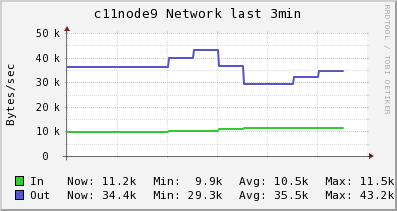

Values plotted in this chart, from the file beside it:
Timestamp, In, Out
2014-05-26T17:15:45-04:00, 9931, 36168
2014-05-26T17:16:00-04:00, 9931, 36168
2014-05-26T17:16:15-04:00, 9931, 36168
2014-05-26T17:16:30-04:00, 9931, 36168
2014-05-26T17:16:45-04:00, 10043, 39908
2014-05-26T17:17:00-04:00, 10141, 43180
2014-05-26T17:17:15-04:00, 10782, 36725
2014-05-26T17:17:30-04:00, 11514, 29347
2014-05-26T17:17:45-04:00, 11514, 29347
2014-05-26T17:18:00-04:00, 11372, 32065
2014-05-26T17:18:15-04:00, 11248, 34443
2014-05-26T17:18:30-04:00, 11248, 34443
